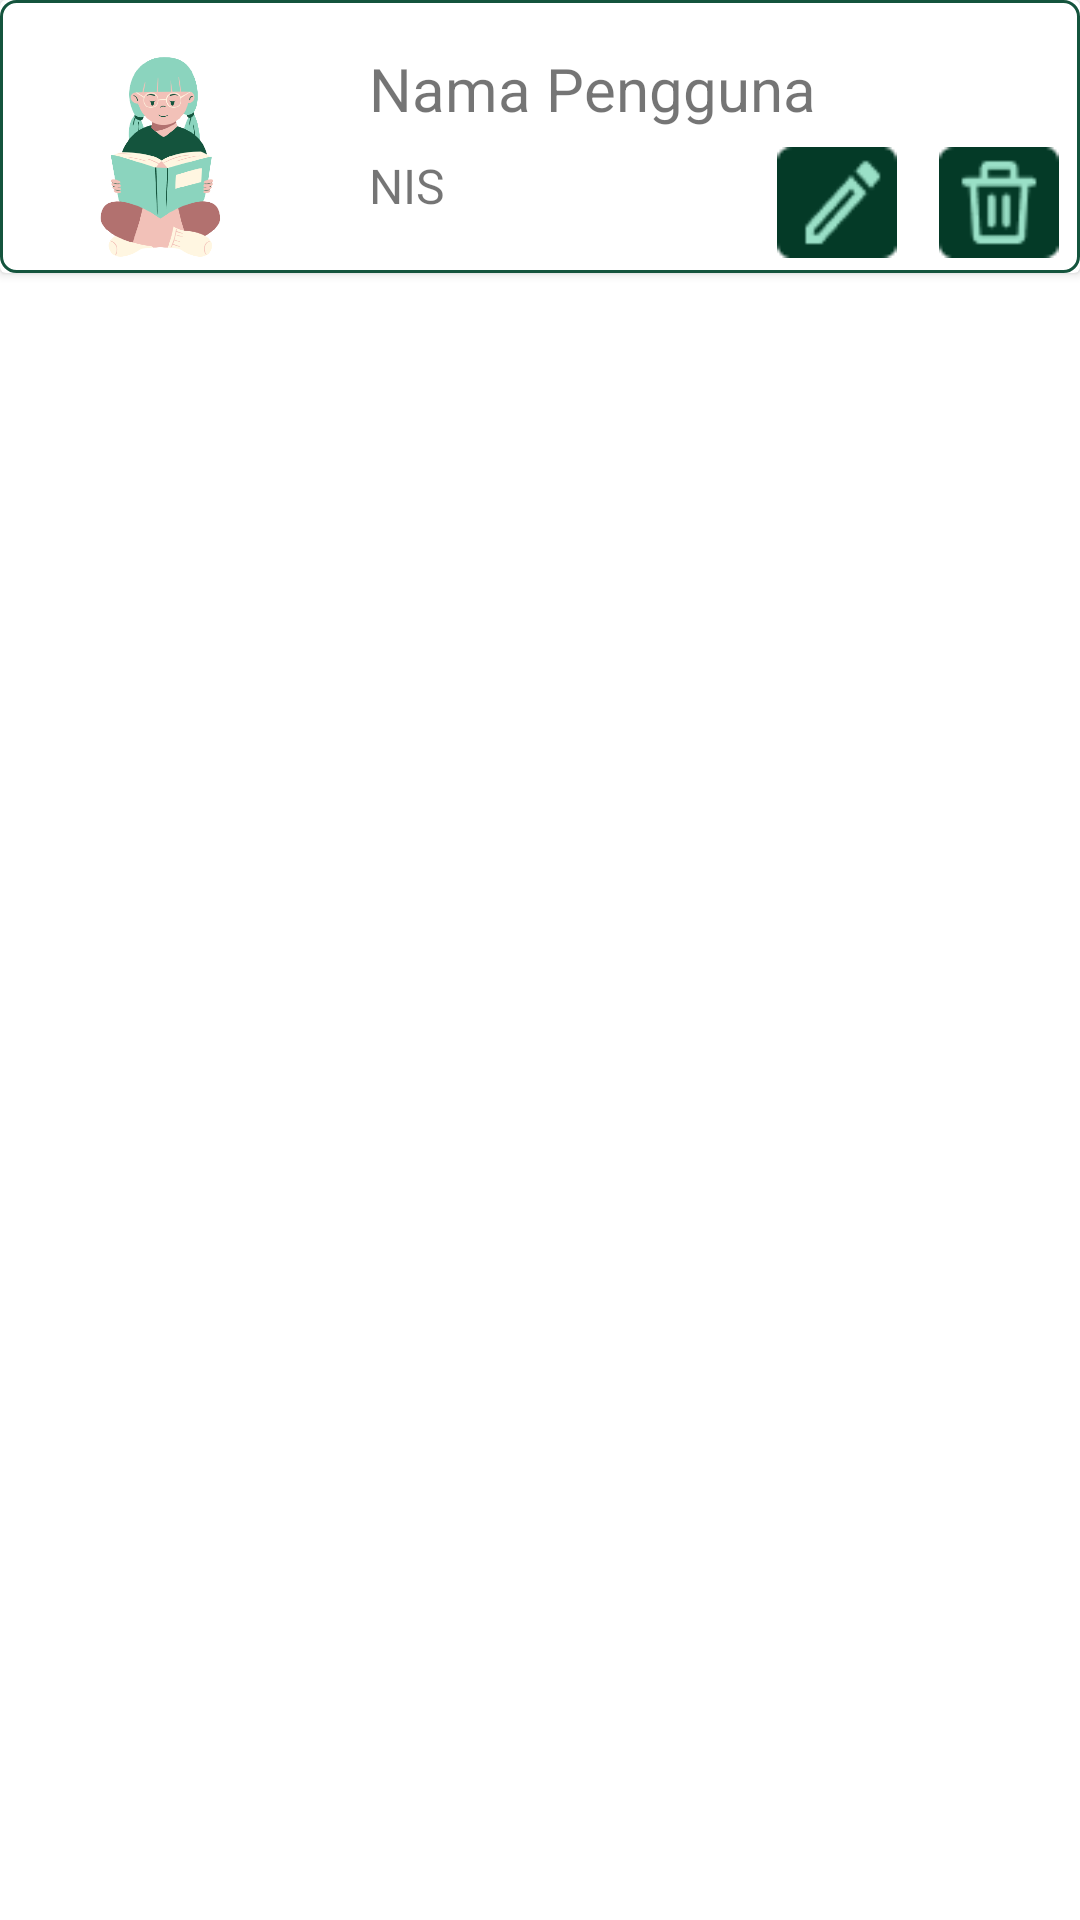

Android layout source for this screen:
<!-- AndroidManifest.xml: application theme Theme.GrandLibrary -->
<!-- res/layout/pinjam_adapter.xml -->
<?xml version="1.0" encoding="utf-8"?>
<androidx.constraintlayout.widget.ConstraintLayout xmlns:android="http://schemas.android.com/apk/res/android"
    xmlns:app="http://schemas.android.com/apk/res-auto"
    xmlns:tools="http://schemas.android.com/tools"
    android:layout_width="match_parent"
    android:layout_height="91dp"
    android:layout_marginTop="15dp"
    android:layout_marginStart="0dp">


    <androidx.cardview.widget.CardView
        android:layout_width="match_parent"
        android:layout_height="91dp"
        app:layout_constraintEnd_toEndOf="parent"
        app:layout_constraintStart_toStartOf="parent"
        app:layout_constraintTop_toTopOf="parent">

        <androidx.constraintlayout.widget.ConstraintLayout
            android:layout_width="match_parent"
            android:layout_height="match_parent"
            android:background="@drawable/pinjamadptr">

            <ImageView
                android:id="@+id/imgbook2"
                android:layout_width="75dp"
                android:layout_height="103dp"
                android:layout_marginStart="16dp"
                android:scaleType="fitCenter"
                app:layout_constraintBottom_toBottomOf="parent"
                app:layout_constraintStart_toStartOf="parent"
                app:layout_constraintTop_toTopOf="parent"
                app:srcCompat="@drawable/peminjaaam_1" />

            <TextView
                android:id="@+id/namapengguna"
                android:layout_width="241dp"
                android:layout_height="27dp"
                android:layout_marginStart="32dp"
                android:layout_marginTop="16dp"
                android:text="Nama Pengguna"
                android:textSize="20sp"
                app:layout_constraintStart_toEndOf="@+id/imgbook2"
                app:layout_constraintTop_toTopOf="parent" />


            <TextView
                android:id="@+id/nispinjam"
                android:layout_width="wrap_content"
                android:layout_height="wrap_content"
                android:layout_marginStart="32dp"
                android:layout_marginTop="8dp"
                android:text="NIS"
                android:textSize="16sp"
                app:layout_constraintEnd_toStartOf="@+id/linearLayout"
                app:layout_constraintHorizontal_bias="0.323"
                app:layout_constraintStart_toEndOf="@+id/imgbook2"
                app:layout_constraintTop_toBottomOf="@+id/namapengguna" />

            <LinearLayout
                android:layout_width="108dp"
                android:layout_height="37dp"
                android:layout_marginBottom="5dp"
                android:orientation="horizontal"
                app:layout_constraintBottom_toBottomOf="parent"
                app:layout_constraintEnd_toEndOf="parent">

                <ImageView
                    android:id="@+id/btneditadapterpinjam"
                    android:layout_width="wrap_content"
                    android:layout_height="wrap_content"
                    android:layout_weight="1"
                    app:srcCompat="@drawable/group_200__1_" />

                <ImageView
                    android:id="@+id/btnhapusadapterpinjam"
                    android:layout_width="wrap_content"
                    android:layout_height="wrap_content"
                    android:layout_weight="1"
                    app:srcCompat="@drawable/group_1" />
            </LinearLayout>

        </androidx.constraintlayout.widget.ConstraintLayout>
    </androidx.cardview.widget.CardView>
</androidx.constraintlayout.widget.ConstraintLayout>
<!-- resources referenced by this layout -->
<resources>
  <!-- drawable group_1: png bitmap (drawable, 907 bytes) -->
  <!-- drawable group_200__1_: png bitmap (drawable, 930 bytes) -->
  <!-- drawable peminjaaam_1: png bitmap (drawable, 30977 bytes) -->
  <!-- drawable pinjamadptr (drawable) -->
  <?xml version="1.0" encoding="utf-8"?>
  <shape xmlns:android="http://schemas.android.com/apk/res/android">
      <corners android:radius="5dp">
  
      </corners>
      <stroke android:color="#14543D"
          android:width="1dp">
  
      </stroke>
      <solid android:color="@color/white">
  
      </solid>
  
  </shape>
  <style name="Theme.GrandLibrary" parent="Theme.MaterialComponents.DayNight.DarkActionBar">
          
          <item name="colorPrimary">@color/purple_500</item>
          <item name="colorPrimaryVariant">@color/purple_700</item>
          <item name="colorOnPrimary">@color/white</item>
          
          <item name="colorSecondary">@color/teal_200</item>
          <item name="colorSecondaryVariant">@color/teal_700</item>
          <item name="colorOnSecondary">@color/black</item>
          
          <item name="android:statusBarColor" tools:targetApi="l">?attr/colorPrimaryVariant</item>
          
      </style>
  <color name="white">#FFFFFFFF</color>
  <color name="purple_500">#FF6200EE</color>
  <color name="purple_700">#FF3700B3</color>
  <color name="teal_200">#FF03DAC5</color>
  <color name="teal_700">#FF018786</color>
  <color name="black">#FF000000</color>
</resources>
